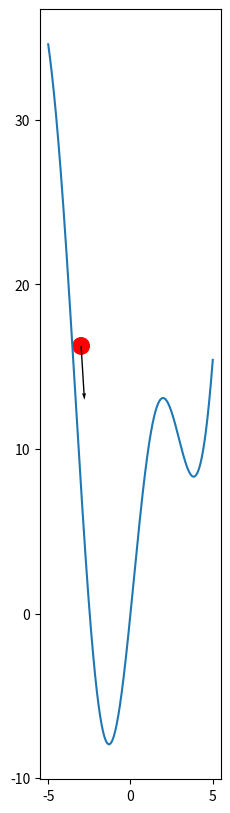

Generate this figure with matplotlib: (Note: this script raises an exception after producing the figure.)
import numpy as np
from matplotlib import pyplot as plt

def circle(x_Circles, y_Circles):
    r = 0.5
    circle = plt.Circle((x_Circles + 0.5, y_Circles + 0.5), r, color='red')
    plt.gca().add_patch(circle)
    return

def vector(xBegin, yBegin, xEnd, yEnd):
    plt.quiver(xBegin + 0.5, yBegin + 0.5, xEnd, yEnd, color="black", scale_units='xy', scale=5)
    return

def draw(x1):
    y1 = x1 ** 2 + 10 * np.sin(x1)
    dx = 1
    dy = 2 * x1 + 10 * np.cos(x1)
    if dy > 0:
        dy = -dy
    circle(x1, y1)
    vector(x1, y1, dx, dy)
    return

def main():
    X = np.linspace(-5, 5, 1000)
    y = X ** 2 + 10 * np.sin(X)

    plt.figure(figsize=(10, 10), dpi=80)

    plt.gca().set_aspect('equal', adjustable='box')
    plt.plot(X, y)

    draw(-3.5)
    # draw(0)

    plt.fill_between(x, y, -10)
    plt.axis([-6, 6, -10, 40])
    plt.show()


if __name__ == "__main__":
    main()